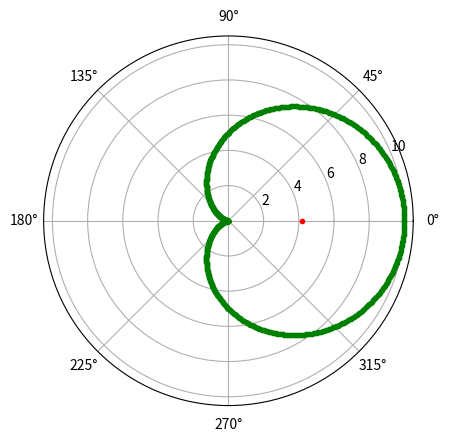

Python code for this plot:
"""Converted from Lab-1.ipynb"""

# 1. Evaluate the integral ∫01 ∫0x(x2 + y2)dydx

from sympy import *
x,y,z=symbols('x y z')
w1=integrate(x**2+y**2,(y,0,x),(x,0,1))
print(w1)

# 2. Evaluate the integral ∫03 ∫03−x ∫03−x−y(xyz)dzdydx

from sympy import *
x,y,z=symbols('x y z')
w2=integrate((x*y*z),(z,0,3-x-y),(y,0,3-x),(x,0,3))
print(w2)

# 3. Prove that ∫ ∫ (x2 + y2)dydx = ∫ ∫ (x2 + y2)dxdy

from sympy import *
x,y,z=symbols('x y z')
w3=integrate(x**2+y**2,y,x)
pprint(w3)
w4=integrate(x**2+y**2,x,y)
pprint(w4)

# 4. Find the area of an ellipse by double integration. A=4 ∫0a ∫0(b/a)√a2−x2dydx

from sympy import *
x=Symbol('x')
y=Symbol('y')
a=4
b=6
w3=4*integrate(1,(y,0,(b/a)*sqrt(a**2-x**2)),(x,0,a))
print(w3)

# 5. Find the area of the cardioid r = a(1 + cosθ) by double intgration.

from sympy import *
r=Symbol('r')
t=Symbol('t')
a=Symbol('a')
w3=2*integrate(r,(r,0,a*(1+cos(t))),(t,0,pi))
pprint(w3)

# 6. Find the volume of the tetrahedron bounded by the planes and , x/a+y/b+z/c=1

from sympy import *
x,y,z,a,b,c=symbols('x y z a b c')
w2=integrate(1,(z,0,c*(1-x/a-y/b)),(y,0,b*(1-x/a)),(x,0,a))
print(w2)

# 7. Find the center of gravity of cardioid . Plot the graph of cardioid and mark the center of gravity

import numpy as np
import matplotlib.pyplot as plt
import math
from sympy import *
r = Symbol('r')
t = Symbol('t')
a = Symbol('a')
I1 = integrate(cos(t)*r**2, (r, 0, a*(1+cos(t))), (t, -pi, pi))
I2 = integrate(r, (r, 0, a*(1+cos(t))), (t, -pi, pi))
I = I1/I2
print(I)
I = I.subs(a, 5)
plt.axes(projection='polar')
a = 5
rad = np.arange(0, (2 * np.pi), 0.01)
# plotting the cardioid
for i in rad:
    r = a + (a*np.cos(i))
    plt.polar(i, r, 'g.')
plt.polar(0, I, 'r.')
plt.show()

# E1. evaluate ∫₀¹ ∫₀ˣ (x + y) dy dx

from sympy import symbols, integrate
x, y = symbols('x y')
integral_result = integrate(x + y, (y, 0, x), (x, 0, 1))
print(integral_result)

# E2. ∫₀ˡᵒᵍ(2) ∫₀ˣ ∫₀ˣ⁺ˡᵒᵍ(y) eˣ⁺ʸ⁺ᶻ dz dy dx

from sympy import *
x,y,z=symbols('x y z')
w2=integrate(exp(x*y*z),(z,0,log(y)),(y,0,x),(x,0,log(2)))
print(w2)

# E3. Find the area of positive quadrant of the circle x2 + y2 = 16

from sympy import *
x = Symbol('x')
y = Symbol('y')
A = integrate(1, (y, 0, sqrt(16 - x**2)), (x, 0, 4))
print(A)

# E4. Find the volume of the tetrahedron bounded by the planes x=0, y=0 and z =0,  x/2+y/3 +z/4= 1

from sympy import *
x, y, z = symbols('x y z')
V = integrate(1, (z, 0, 4*(1 - x/2 - y/3)), (y, 0, 3*(1 - x/2)), (x, 0, 2))
print(V)
